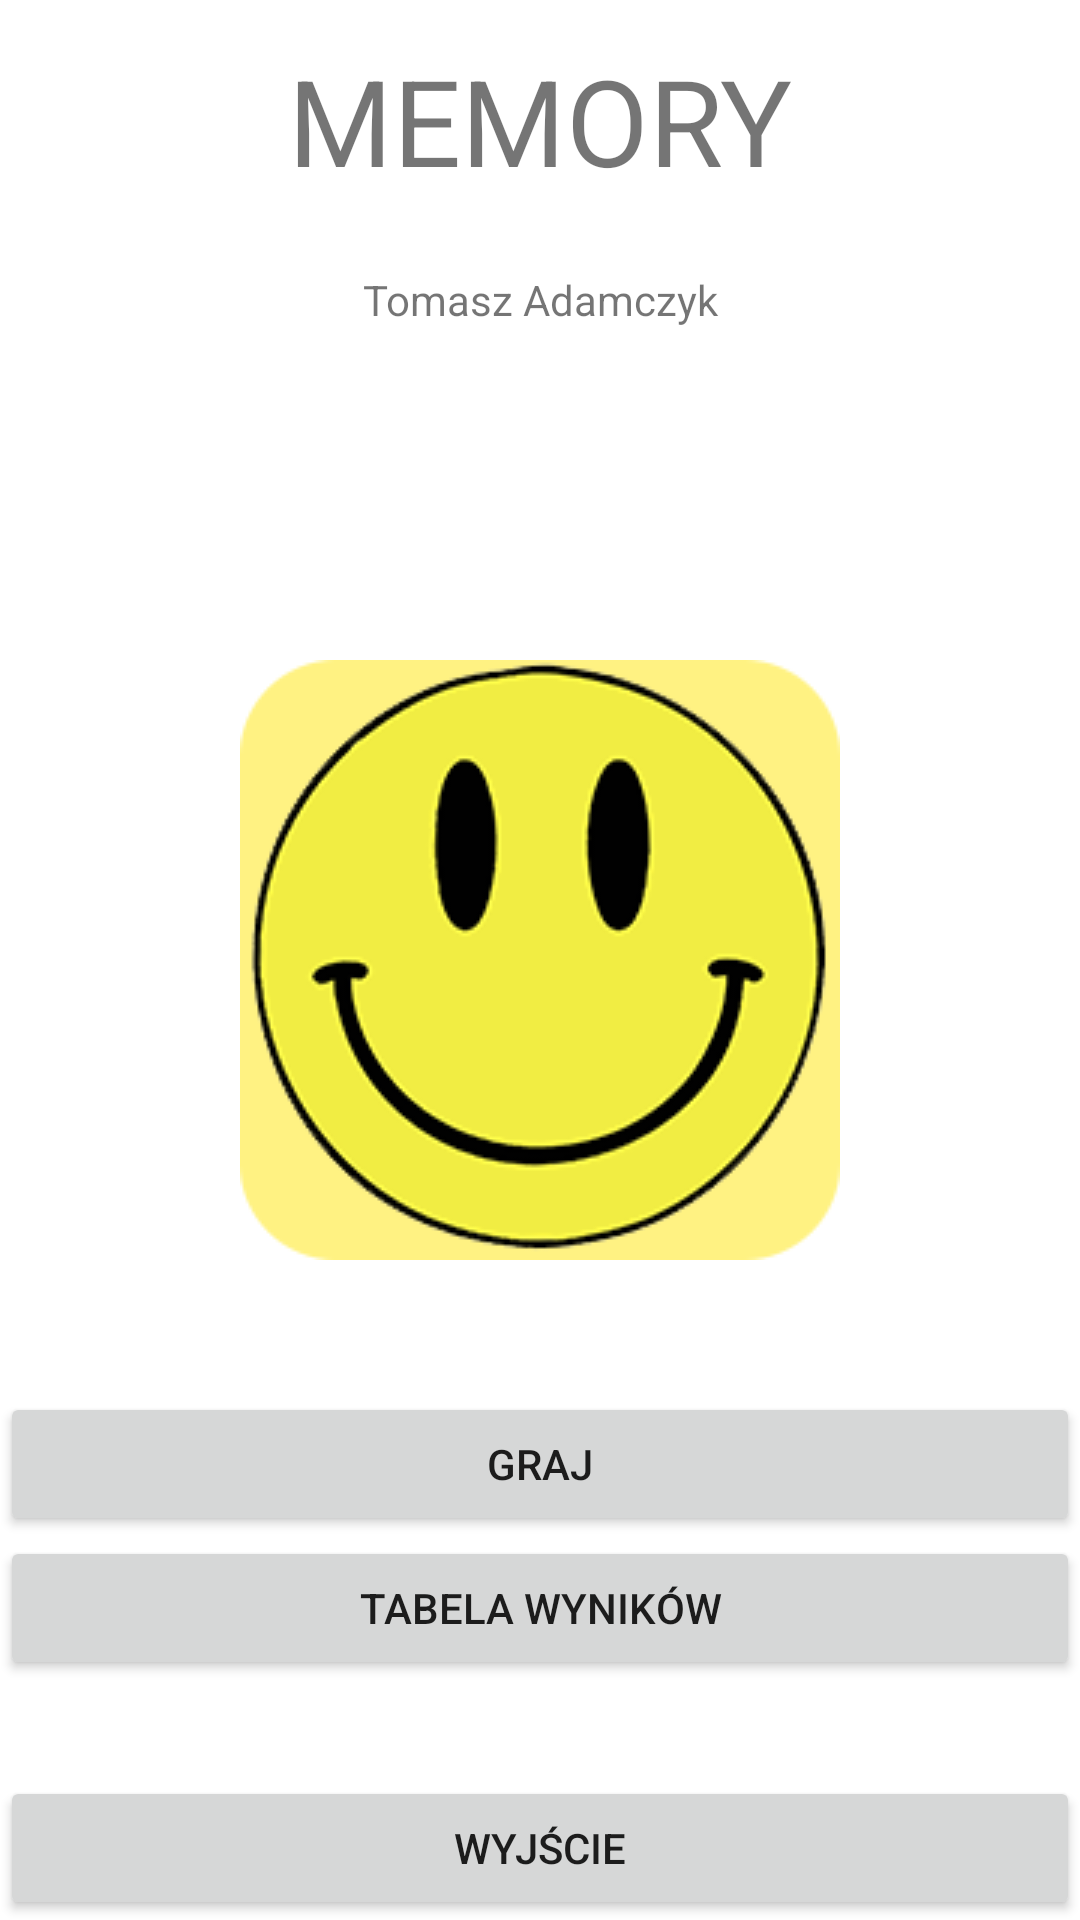

Produce the Android XML layout that renders to this screen, including the resource entries it uses.
<!-- AndroidManifest.xml: application theme Theme.ZębologoweMemory -->
<!-- res/layout/menu_fragment.xml -->
<?xml version="1.0" encoding="utf-8"?>
<layout xmlns:android="http://schemas.android.com/apk/res/android"
    xmlns:app="http://schemas.android.com/apk/res-auto"
    xmlns:tools="http://schemas.android.com/tools">

    <data>
        <variable
            name="menuFragment"
            type="ja.zebologowememory.menu.MenuFragment" />
        <variable
            name="menuViewModel"
            type="ja.zebologowememory.menu.MenuViewModel" />
    </data>

    <androidx.constraintlayout.widget.ConstraintLayout
        android:layout_width="match_parent"
        android:layout_height="match_parent"
        tools:context=".menu.MenuFragment">

        <TextView
            android:id="@+id/text_view_title"
            android:layout_width="match_parent"
            android:layout_height="80dp"
            android:text="@string/memory"
            android:textAlignment="center"
            android:gravity="center"
            android:textSize="40dp"
            app:layout_constraintEnd_toEndOf="parent"
            app:layout_constraintStart_toStartOf="parent"
            app:layout_constraintTop_toTopOf="parent" />

        <TextView
            android:id="@+id/text_view_creator"
            android:layout_width="match_parent"
            android:layout_height="40dp"
            android:textAlignment="center"
            android:gravity="center"
            android:text="@string/tomaszadamczyk"
            app:layout_constraintEnd_toEndOf="parent"
            app:layout_constraintStart_toStartOf="parent"
            app:layout_constraintTop_toBottomOf="@+id/text_view_title" />

        <ImageView
            android:id="@+id/question_mark"
            android:layout_width="match_parent"
            android:layout_height="match_parent"
            android:layout_weight="1"
            android:clickable="true"
            android:scaleType="centerInside"
            android:src="@drawable/tooth"
            app:layout_constraintTop_toTopOf="parent"
            tools:layout_editor_absoluteX="16dp" />

        <Button
            android:id="@+id/button_play"
            android:layout_width="match_parent"
            android:layout_height="wrap_content"
            android:layout_marginTop="440dp"
            android:onClick="@{()-> menuFragment.play()}"
            android:text="@string/graj"
            app:layout_constraintBottom_toTopOf="@+id/button_high_scores_table"
            app:layout_constraintEnd_toEndOf="parent"
            app:layout_constraintHorizontal_bias="0.0"
            app:layout_constraintStart_toStartOf="parent" />

        <Button
            android:id="@+id/button_high_scores_table"
            android:layout_width="match_parent"
            android:layout_height="wrap_content"
            android:layout_marginBottom="32dp"
            android:onClick="@{()-> menuFragment.highScoresTable()}"
            android:text="@string/tabelawynikow"
            app:layout_constraintBottom_toTopOf="@+id/button_exit"
            app:layout_constraintEnd_toEndOf="parent"
            app:layout_constraintHorizontal_bias="0.0"
            app:layout_constraintStart_toStartOf="parent" />

        <Button
            android:id="@+id/button_exit"
            android:layout_width="match_parent"
            android:layout_height="wrap_content"
            android:onClick="@{()-> menuFragment.exit()}"
            android:text="@string/wyjscie"
            app:layout_constraintBottom_toBottomOf="parent"
            app:layout_constraintEnd_toEndOf="parent"
            app:layout_constraintStart_toStartOf="parent" />
    </androidx.constraintlayout.widget.ConstraintLayout>
</layout>
<!-- resources referenced by this layout -->
<resources>
  <!-- drawable tooth: png bitmap (drawable, 17866 bytes) -->
  <string name="graj">Graj</string>
  <string name="memory">MEMORY</string>
  <string name="tabelawynikow">Tabela wyników</string>
  <string name="tomaszadamczyk">Tomasz Adamczyk</string>
  <string name="wyjscie">Wyjście</string>
  <style name="Theme.ZębologoweMemory" parent="Theme.MaterialComponents.DayNight.DarkActionBar">
          
          <item name="colorPrimary">@color/purple_500</item>
          <item name="colorPrimaryVariant">@color/purple_700</item>
          <item name="colorOnPrimary">@color/white</item>
          
          <item name="colorSecondary">@color/teal_200</item>
          <item name="colorSecondaryVariant">@color/teal_700</item>
          <item name="colorOnSecondary">@color/black</item>
          
          <item name="android:statusBarColor" tools:targetApi="l">?attr/colorPrimaryVariant</item>
          
      </style>
  <!-- not gathered from this repository: default colours our renderer supplied (Android Studio template values) -->
  <color name="purple_500">#FF6200EE</color>
  <color name="purple_700">#FF3700B3</color>
  <color name="teal_200">#FF03DAC5</color>
  <color name="teal_700">#FF018786</color>
  <color name="black">#FF000000</color>
  <color name="white">#FFFFFFFF</color>
</resources>
